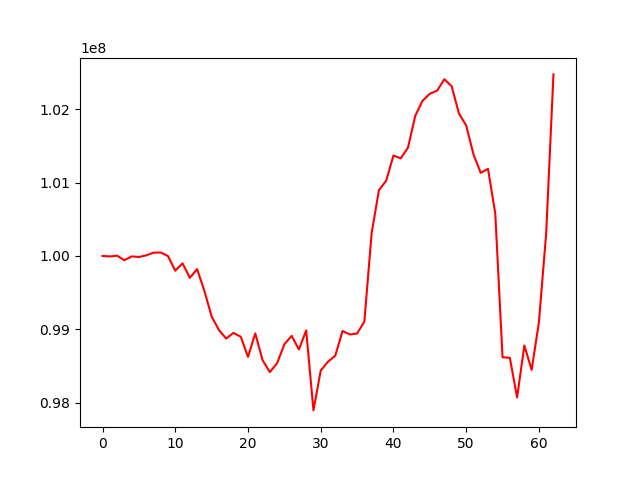

The table this chart was drawn from, first rows:
, 0
0, 100000000
1, 99992682
2, 100003445
3, 99940738
4, 99993388
5, 99985351
6, 100007213
7, 100044509
8, 100046445
9, 99998283
10, 99798289
11, 99898323
12, 99700427
13, 99819553
14, 99524419
15, 99173259
16, 98989214
17, 98873644
18, 98950310
19, 98898762
20, 98623842
21, 98943387
22, 98580207
23, 98415278
24, 98536770
25, 98795250
26, 98909921
27, 98724650
28, 98984485
29, 97893529
30, 98436655
31, 98558483
32, 98639120
33, 98976749
34, 98928541
35, 98941979
36, 99105085
37, 100310621
38, 100895792
39, 101025543
40, 101369186
41, 101329812
42, 101477234
43, 101910611
44, 102115656
45, 102210833
46, 102253320
47, 102408846
48, 102314177
49, 101943759
50, 101778343
51, 101385085
52, 101132478
53, 101187057
54, 100579146
55, 98617341
56, 98611551
57, 98070060
58, 98778145
59, 98446240
... 3 more rows
